pico-8 play session: no input (idle)

[t = 8 s] idle ~8s (no d-pad/buttons)
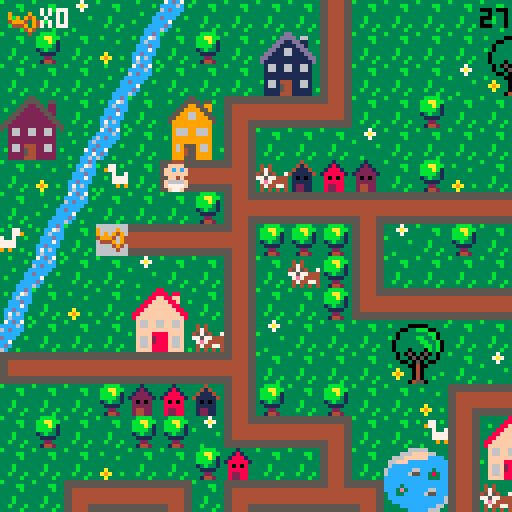

pico-8 cartridge
version 29
__lua__
-- baby search

--menu qui gere les niveaux

function _init()
	create_player()
	scene="intro"
	last=flr(time())
	music(0)
end

function _update()
	if scene=="intro" then
		update_intro()
	elseif scene=="lvl1" then
		update_lvl1()
	elseif scene=="intro2" then
		update_intro2()
	elseif scene=="lvl2" then
	 update_lvl2()
 elseif scene=="intro3" then
		update_intro3()
	elseif scene=="lvl3" then
	 update_lvl3()
 end
end
 
function _draw()
	if scene=="intro" then
		draw_intro()
	elseif scene=="lvl1" then
		draw_lvl1()
	elseif scene=="intro2" then
		draw_intro2()
	elseif scene=="lvl2" then
	 draw_lvl2()
	elseif scene=="intro3" then
		draw_intro3()
	elseif scene=="lvl3" then
	 draw_lvl3()
 end
end
-->8
-- intro

function draw_intro()
	cls()
	map(0,33,0,0)
	print("ouiiiin ! \n j'ai perdu \n mon doudou...",60,20,0)
	print("aide-moi a le retrouver !",20,53,0)
	print("tu as xx secondes \n pour finir le jeu",10,73,2)
	print("press ❎ to start",10,100,1)
end

function update_intro()
	if btnp(❎) then
		scene="lvl1"
		test=flr(time())
	end
end

-- intro2 va du lvl 1 au lvl2

function draw_intro2()
	cls()
	map(32,33,0,0)
	print("ha ha ha ! \n c'est moi qui ai \n ton doudou !",50,20,0)
	print("je te le rendrai en echange \n de 10 biberons !",10,53,0)
	print("n'oublie pas ta poussette !",10,73,2)
	print("press ❎ to start",10,100,1)
end

function update_intro2()
	if btnp(❎) then
	scene="lvl2"
	up_player2()
	end
end

-- intro3 va du lvl2 au lvl3

function draw_intro3()
	cls()
	map(32,33,0,0)
	print("merci pour les \n biberons !",60,20,0)
	print("mais ce n'est \n pas fini !!",50,40,0)
	print("ton doudou est cache \n dans un coffre...",20,53,0)
	print("a toi de le trouver !",10,73,2)
	print("press ❎ to continue",10,100,1)
end

function update_intro3()
	if btnp(❎) then
		scene="lvl3"
		up_player3()
	end
end
-->8
-- lvl1

-- fonctions principales
function draw_lvl1()
	map_lvl1()
	draw_player()
	draw_ui()
	draw_time()
	stage_clear_lvl1()
	lose()
end

function update_lvl1()
	player_movement()
	update_camera()
end


--fonction qui cree la map
function map_lvl1()
 cls()
 map(0,0,0,0)
 timer()
end

--fonctions qui creent et
--affichent le joueur
function create_player()
	p={
		x=5,
		y=5,
		sprite=1,
		keys=0,
		speed=1
		}
end

function draw_player()
	spr(p.sprite, p.x*8, p.y*8, 1, 1, p.flip)
end

-- gestion de la camera
function update_camera()
	local camx=flr(p.x/16)*16
	local camy=flr(p.y/16)*16
	camera(camx*8,camy*8)
end

-- gestion des deplacements
function player_movement()
	newx=p.x
	newy=p.y
	
 if (btnp(⬅️)) newx-=p.speed p.flip=true 
 if (btnp(➡️)) newx+=p.speed p.flip=false
	if (btnp(⬆️)) newy-=p.speed
	if (btnp(⬇️)) newy+=p.speed
	
	--gestion des collisions
if not check_flag(0,newx,newy) then
	p.x=newx
	p.y=newy
	end
	--si flag 0 pas de deplacement
	
	--interdiction sortie de la map
	if not check_flag(0,newx, newy) then
		p.x=mid(0,newx,127)
		p.y=mid(0,newy,63)
	else
		sfx(0)
	end

	--player mvt appelle la 
	--fonction interact pour
	--recupere la cle
	interact(p.x, p.y)
	
end


--recuperation des objets

	--verifie un flag
function check_flag(flag,x,y)
	local sprite=mget(x,y)
	return fget(sprite,flag)
end

 --verifie si la tile a 
 --le flag 1
function interact(x,y)
	if check_flag(1,x,y) then
		pick_up_key(x,y)
	end 
	if check_flag(2,x,y) then
		pick_up_stroller(x,y)
	end
	if check_flag(3,x,y) and
 	p.stroller == 1 then
		pick_up_bottle(x,y)
 end
 if check_flag(4,x,y) and
 	p.bottle >= 10 then
 	lvl3 = true
  end
 if check_flag(5,x,y) then
 	pick_up_bridge(x,y)
 	final = true
 end
 if check_flag(7,x,y) then
 	p.bear+=1
 end 	
end

	--recupere la cle et keys +1
function pick_up_key(x,y)
	next_tile(x,y)
	p.keys+=1
	sfx(1)
end

	--remplace la tuile objet
	--par une tuile vide
function next_tile(x,y)
	local sprite=mget(x,y)
	mset(x,y,sprite+1)
end

function next_tile2(x,y)
	mset(66,4,15)
	mset(67,4,15)
end

function next_tile3(x,y)
	mset(65,1,120)
	mset(66,1,122)
end

-->8
-- fins de niveau

-- niveaux
--page game over

function draw_gameover()
	cls()
	map(16,33,0,0)
	print("ho non le temps est\nfini! \nmon doudou...",50,20,0)
	print("tu peux recommencer si tu veux!",3,53,0)
	print("press sur ❎ si tu veux\nretenter ta chance",3,60,1)
end

--fin de niveau
--game over par fin du chrono
function lose()
 if(time() - test) > 30  then
 draw_gameover()
 music(8)
 	if (btn(❎)) then
		run()
		end	 
 end
end

--niveau gagne
function stage_clear_lvl1()
 if (p.keys == 1) then
 cls()
 print("niveau 1 complete !", 5, 50, 7)
 print("appuyez sur ❎", 5, 60, 7)
 print("pour continuer", 5, 70, 7)
 	if (btn(❎)) then
 	 scene="intro2"
 	 up_player2()
 	end 
 end
end

function stage_clear_lvl2()
 cls()
 print("niveau 2 complete !", 5, 50, 7)
 print("appuyez sur ❎", 5, 60, 7)
 print("pour continuer", 5, 70, 7)
 	if (btn(❎)) then
 	 scene="intro3"
 	 up_player3()
 	end
end

function draw_win()
	if p.bear == 1 then
		scene="win"
	end
end



-->8
-- user interface
function draw_ui()
 camera()
	spr(70,2,2)
	print("x"..p.keys,10,2,7)
end

function draw_ui_lvl2()
 camera()
	spr(70,2,2)
	print("x"..p.keys,10,2,7)
	spr(85,2,7)
	print("x"..p.bottle,10,9,7)
end

function draw_ui_lvl3()
 camera()
	spr(70,2,2)
	print("x"..p.keys,10,2,7)
	--spr(30,2,30)
	--print("x"..p.bridge,10,2,35)
end

function timer()
 check = flr(time()) - test
end

function draw_time()
 camera()
 print(abs(flr(check - 30)), 120, 2, 0)
end
-->8
--lvl2

function update_lvl2()
 update_camera()
 player_movement()
 update_stroller()
end

function draw_lvl2()
 map_lvl2()
 draw_player()
 draw_ui_lvl2()
 draw_time()
	lose()
	if lvl3 == true then
		stage_clear_lvl2()
	end
end

function map_lvl2()
 cls(0)
 map(0,0,0,0)
 timer()
end

function up_player2()
	p={
		x=37,
		y=8,
		sprite=1,
		keys=1,
		speed=1,
		stroller=0,
		bottle=0
		}
end

 --verifie si la tile a
 --le flag 1
--recupere stroller et pumpkin
function pick_up_stroller(x,y)
	next_tile(x,y)
	p.stroller+=1
	sfx(1)
end

function update_stroller()
 if p.stroller == 1 then
 p.sprite=83
 end
end

function pick_up_bottle(x,y)
	next_tile(x,y)
	p.bottle+=1
	sfx(1)
end
-->8
--lvl3

function update_lvl3()
 update_camera()
 player_movement()
end

function draw_lvl3()
 map_lvl3()
 draw_player()
 draw_ui_lvl3()
 draw_time()
	lose()
	draw_bear()
	if final == true then
	draw_bridge()
	end
end

function map_lvl3()
 cls(0)
 map(0,0,0,0)
 timer()
end

function up_player3()
	p={
		x=67,
		y=5,
		sprite=1,
		keys=2,
		speed=1,
		stroller=0,
		bottle=10,
		bridge=0,
		bear=0
		}
end

 --recupere le pont
function pick_up_bridge(x,y)
	next_tile(x,y)
	p.bridge+=1
	sfx(1)
end

function draw_bridge()
	if p.bridge ==1 then
	next_tile2()
	end
end

function draw_bear()
	if p.keys == 3 then
	next_tile3()
	end
end

-->8
-- win


function draw_win()
	cls()
	map(48,33,0,0)
	print("merci !",60,20,0)
end

function update_win()

end
__gfx__
00044400000444003331333333313333333433333333b33333333333b333333333bbbb3333337333333333333333ccdc37cdc7333333333333b3333355555555
0044440000ffff00331213333318133333414333333b4b33343433333333bb333bbaabb33337a7333b3333333b3cc76ccccc6c3b3b333b33333333b344444444
0ffffff00ffcfcf031222133318881333411143333bb44333474333333333b333bbbab133333733333333b33333c6ccc6cdccc333333333c3333333366666666
0ffffff00ffffff01222221318888813411111433b444bb345754337333333333bbbb313b33333333333333333cccdccccccc33333b333c6333b333c66666666
00ffff0000ff4f0032020233380808333101013333bb4bb377577444333b3333313b3313333333b33333333333ccc7c3dccc33b3333333cc333333cc66666666
0f6666f00f6666f0322222333888883331111133333b444b37e74444333b3333331111333333333333a333333ccdccc3cc733333333337cd3b3333cc66666666
0f7777f00f7777f0324422333822883331221133333b4b333474477433b333b333322333333333333a9a33b33c7c6c33cdc3333333333cc733333ccc44444444
00f77f0000f77f00324422333822883331221133333343333434343433333b333314423333b3333333a333333c6ccc3b6c33b3333b33cc6c3333cccc55555555
555555555544445555555555555555555544445555444455554444555555555555444455554444555555555555555555555555555544445555555555b3333333
5555555555444455555555555555555555444455554444555544445555555555554444555544445555555555555555555555555555444455444444443333bb33
44444444554444555544444444444455554444444444445544444444444444444444445555444444554444444444445555444455554444556666666633333b33
44444444554444555544444444444455554444444444445544444444444444444444445555444444554444444444445555444455554444556666666633333333
444444445544445555444444444444555544444444444455444444444444444444444455554444445544444444444455554444555544445566666666333b3333
444444445544445555444444444444555544444444444455444444444444444444444455554444445544444444444455554444555544445566666666333b3333
55555555554444555544445555444455555555555555555555555555554444555544445555444455555555555555555555444455555555554444444433b333b3
55555555554444555544445555444455555555555555555555555555554444555544445555444455555555555555555555444455555555555555555533333b33
33333333333333333333333883333333333333355333333333333335533333333333333dd333333333333366666333333333330b0333333333333330b0333333
3b3333000003333b3333338888388333333b33555533553333b3335555355b333333b3dddd3663333333666ffff663333b3330bbb033b3333b33330bb033b333
33330033bbb0033333b3388ff88ff333333335522553223333333559955993333b333dd11dd1133b33666ffffffcccc333330bb3bb03333b333330bbbb03333b
33303333333bb033333388ffff88f33b3b3355222255223333335599995593333333dd1111dd1333366fffcccccccccc3b303b33b33003333333303bbb033333
3b303333bb33b03333388ffffff8833333355222222552333335599669955333333dd116611dd33336cccccccccccccc330333333b3303333b330b33b3303333
330333333bb33b033388ffffffff88333355222222225533335599966999553333dd11166111dd336cccccc66ccc3ccc3330bbbbbbb033333330bbb333303333
3303333333bb3b03388ffffffffff883355222222222255333599999999995333dd1111111111dd36ccccc655cc383cc330bb33bb3bb03333330bbbbbb303333
33033303330b3b0338ffffffffffff83552222222222225533399999999993333d111111111111d3ccccccccccc333cc30bbb333333b30333330bbb3bbb03333
333030503050303333f66ff66ff66f33532662266226623533396669966693333316611661166133cccccccccccccccc0333333bbbb33303330bbbbb3bbb0333
333033050503303333f66ff66ff66f33332662266226623333396669966693333316611661166133cccc3ccccccccccc0333b3bb33330033330bbbbbb3333033
333300305030033333ffffffffffff3333222222222222333b399999999993333311111111111133ccc3e3ccccc66ccc30bbbbbbbb3b033b330bbbbbbb333033
3b33330040033333b3ffff8888ffff333322222222222233333999999999933333111111111111333cc33ccccc655ccc0bbb3bb3bbbbb0333b0bbbbb3bb33033
333a33304033333333f66f2888f66f33332662444226623333396955596693333b166144411661333cccccccccccccc6bbbbbb3333bbbb033330bbbbbb33033b
33a9a330403333b333f66f2888f66f333b2662544226623b333969455966933b331661544116613333ccccccccccccc63b3333344333b33038330b3333303333
333a33304033b33333f66f8888f66f3333222254422222333339994559999333331111544111113b3333ccccccccc66333300044540333338e83300450033b33
333333045503333333ffff8888ffff3b332222444222223333399955599993333311114441111133333333ccccc6663300000444455000003833304455003333
33344443330044033333333333b3333b66666666666666660000000000000000056666666666665000000000666666660566666666666650000000000000c000
3444773330044003b33773b3b33773339666696666666666900009000555555505666666666666505555555066666666056666666666665055555555000ccc00
404433330999999033977333333779339696949666666666909094900566666605666666666666506666665066666666056666666666665066666666001ccc10
444444439909909933337337733733b3499946946666666649994094056666660566666666666650666666506666666605666666666666506666666600611160
344444449999999933b3777777773333644496946666666604449094056666660566666666666650666666506666666605666666666666506666666600677760
33347444909999093333777777773333666649466666666600004940056666660566666666666650666666506666666605666666666666506666666600677760
33443344990000993333393993933b33666664666666666600000400056666660555555555555550666666505555555505666666666666506666666600677760
34434443099999903b3333333333333b666666666666666600000000056666660000000000000000666666500000000005666666666666506666666600066600
00888800003cccc3b3333333000444005ffff5553b30c033b3333333221dd2222222222222222222222222222222222222222222222222220000000000000000
088888802003dddc3333bb3350ffffdcff5f5f55b30ccc033333bb3311cccccccccccccccccccccccccccccc2222222222222222222222220000000000000000
8888888832033ddc33333b335ffcfcfcfffff644301ccc1033333b3311c0000000000000000000000000000c2222222220022222222222220000000000000000
88777788320000dc333333335ffffffc46666614306111603333333311c0700777700000007777700777000c2222222207702222222222220000000000000000
887777883cccccc0333b33330cff4fc64666611f30677760333b333311c0000000000000000000000000000c2202220207702222222222220000000000000000
8888888832cccc23333b333302cccc26f111111f30677760333b333311c0000000000000000000000000000c2220220207702222222222220000000000000000
08888880252cc25233b333b3252cc252ff11115f3067776033b333b311c0777770777770000777770777770c2222022207702222222222220000000000000000
008888003230032333333b330266002655dd5dd53306660333333b3311c0700070700070000700070700070c2222222207702222222222220000000000000000
3300000330000033c6c666ee6666c6c666622666666622662222222211c0700070700070070700070700070d20002222077000222222222266666aaaaa666666
300bbb0330b3bb00666c6fffff6c666666244222222244262222222211c0700070700070000700070700070d2222222207707700022222226666aaaaaaa66666
00bb3bb00bbb333066c6f87878f6c66666244244444244262222222211d0700070700070070700070700070d222222220770770770002222666fffffffff6666
0bbb3bb003bbbbbb6c6f8888888f66c666622457457422662222222211d0700070700070000700070700070d22002222077077077077022266eff33f33ffe666
0b3bbb330333b33066ef8228228fe66666662455455426662222222211d0777770777770000777770777770d20770022077777777777022266eff37f37ffe666
00333b30000333006ef822222228fe6666662444444426662222222211d0000000000000000000000000000d207777007777777777770222669fffffffff6666
30033330330450036ef882222288fe6666662444544426662222222211d0000000000000000000000000000d2207777777777777777702226669ffe7eff66666
3000040033045033666f822f228f666666666244444266662222222211dddddddddddddddddddddddddddddd2220777777777777777702226666dfffffdff666
00b00440304500336666f8fff8f666666666622222226666330aaa033333333355555403033330330224442222220777777777777777022266ffdddddddff666
0bbb00400450bb006ff66fffff666ff6666622444442266630ffff033300003305444540930309030244444222222077777777777777022266ff5ddddd566666
00bbb004450bbb336ff6eeeeeeee6ff666624444444442660ff3f3f0309449033052225090909490304d4d402222220777777777777702226666555555566666
003340044533bb3066eeeeeeeeeeee6666244424442444260ffffff004944940052225404999409430444440222222207777777777702222666f5555555f6666
300004044445330366ffeeeeeeeeff66662422244422242630ffef0304999940055554400444909404245424222222220777777777022222666ff55555ff6666
333330444500003366ff77777777ff6666222442424422260f6666f030499403044454033000494030022200222222222000000000222222666ff66666ff6666
3b333304450333336ffff777777ffff666624442224442660f5555f030444403044450333333040304422244222222222222222222222222666ef66666fe6666
33333044455033b36ffff777777ffff6666244426244426630f55f03300000033000033333333033044000442222222222222222222222226666666666666666
05050505050505050505050505050505050505050505050505050505050505058005050505050505050505050505050505050505050505050505050505050505
05058500000000000000000000000000000000000000000000000000000000000000000000000000000000000000000000000000000000000000000000000000
74e4e4e4e4e4e4e4e4e4e4e4e4e4e4a46666666666666666666666666666666674e4e4e4e4e4e4e4e4e4e4e4e4e4e4a474e4e4e4e4e4e4e4e4e4e4e4e4e4e4a4
00000000000000000000000000000000000000000000000000000000000000000000000000000000000000000000000000000000000000000000000000000000
c45454545454545454545454545454d466666666666666666666666666666666c45454545454545454545454545454d4c45454545454545454545454545454d4
00000000000000000000000000000000000000000000000000000000000000000000000000000000000000000000000000000000000000000000000000000000
c45454545454545454545454545454d466758595a56666666666666666666666c45454545454545454545454545454d4c45454545454545454545454545454d4
00000000000000000000000000000000000000000000000000000000000000000000000000000000000000000000000000000000000000000000000000000000
c45426365454545454545454545454d466768696a66666666666666666666666c454e6f65454545454545454545454d4c45454545454545454545454545454d4
00000000000000000000000000000000000000000000000000000000000000000000000000000000000000000000000000000000000000000000000000000000
c45427375454545454545454545454d466666666666666666666666666666666c454e7f75454545454545454545454d4c45454545454545454545454545454d4
00000000000000000000000000000000000000000000000000000000000000000000000000000000000000000000000000000000000000000000000000000000
c45454545454545454545454545454d466666666666666666666666666666666c45454545454545454545454545454d4c45454545454545454545454545454d4
00000000000000000000000000000000000000000000000000000000000000000000000000000000000000000000000000000000000000000000000000000000
c45454545454545454545454545454d466666666666666666666666666666666c45454545454545454545454545454d4c45454545454545454545454545454d4
00000000000000000000000000000000000000000000000000000000000000000000000000000000000000000000000000000000000000000000000000000000
c45454545454545454545454545454d466666666666666666666666666666666c45454545454545454545454545454d4c45454545454545454545454545454d4
00000000000000000000000000000000000000000000000000000000000000000000000000000000000000000000000000000000000000000000000000000000
c45454545454545454545454545454d466666666666666666666666666666666c45454545454545454545454545454d4c45454545454545454545454545454d4
00000000000000000000000000000000000000000000000000000000000000000000000000000000000000000000000000000000000000000000000000000000
c45454545454545454545454545454d466666666666666666666666666666666c45454545454545454545454545454d4c45454545454545454545454545454d4
00000000000000000000000000000000000000000000000000000000000000000000000000000000000000000000000000000000000000000000000000000000
c45454545454545454545454545454d466666666b5c5d566d5d5d56666666666c45454545454545454545454545454d4c45454545454545454545454545454d4
00000000000000000000000000000000000000000000000000000000000000000000000000000000000000000000000000000000000000000000000000000000
c45454545454545454545454544656d466666666b6c6d6666666666666666666c45454545454545454545454545454d4c45454545454545454545454545454d4
00000000000000000000000000000000000000000000000000000000000000000000000000000000000000000000000000000000000000000000000000000000
c45454545454545454545454544757d466666666b7c7d7666666666666666666c45454545454545454545454545454d4c45454545454545454545454545454d4
00000000000000000000000000000000000000000000000000000000000000000000000000000000000000000000000000000000000000000000000000000000
c45454545454545454545454545454d466666666666666666666666666666666c45454545454545454545454545454d4c45454545454545454545454545454d4
00000000000000000000000000000000000000000000000000000000000000000000000000000000000000000000000000000000000000000000000000000000
84b4b4b4b4b4b4b4b4b4b4b4b4b4b4946666666666666666666666666666666684b4b4b4b4b4b4b4b4b4b4b4b4b4b49484b4b4b4b4b4b4b4b4b4b4b4b4b4b494
__gff__
0000010101010101010101010101010000000000000000000000000000002000010101010101010101010101010101010101010101010101010101010101010101080101020000000000000000000000010400001008000000000000000002000101000000000000000000000000000001010000000010000002800000000000
0000000000000000000000000000000000000000000000000000000000000000000000000000000000000000000000000000000000000000000000000000000000000000000000000000000000000000000000000000000000000000000000000000000000000000000000000000000000000000000000000000000000000000
__map__
070709070e0c070707071107070707070707070704020307432a2b4207072021082c2d2c2d565656565656565656565656606156565656565656565656565656085656560b6061525252520852525252525252525252525252525252525256560800000000000000000000000000000000000000000000000000000000000000
0708070a0b07080728291107070707202107070707110707073a3b4207073031083c3d3c3d5656565656565656565656567071565656565656565656565656560877560d0c7071525252522e2f202160612c2d2c2d2c2d52525208082c2d52520800000000000000000000000000000000000000000000000000000000000000
0707070e0c0707073839110707070930310707080714101013074222232021070820212c2d5656202160612e2f2c2d56562e2f565620212e2f606160612c2d560879560b2e2f521e1e52523e3f303170713c3d3c3d3c3d52522021523c3d52520800000000000000000000000000000000000000000000000000000000000000
2425070b072627121010150707080707070707070707070811070732330431070830313c3d5656303170713e3f3c3d56563e3f565630313e3f707170713c3d5608560e0c3e3f52525252525252525252525252525252525252303152085252520800000000000000000000000000000000000000000000000000000000000000
34350d0c07363711070707090707070707070712101010101508070711070707085656565656562c2d5656565656565656565656562e2f5656565656562c2d5608560b07565652522e2f60610808082021525252606160615252525208522c2d0800000000000000000000000000000000000000000000000000000000000000
070a0b42071a10180604030207080a0703070711080807070707070811070707085156565556563c3d5556565656565656565656563e3f5656565656563c3d56080e0c56565656523e3f70715252523031522e2f707170710808525208523c3d0800000000000000000000000000000000000000000000000000000000000000
070e0c0707070819101010171010101010171018070707121010101015070808082e2f60612021606120212e2f606156562c2d5656606156562e2f56562c2d56080b2e2f07565652525252525252525208523e3f5252525252080852085252520800000000000000000000000000000000000000000000000000000000000000
430b074410101018080808110907080707110711400707110407070707070708083e3f70713031707130313e3f707156563c3d5656707156563e3f56563c3d56080c3e3f072c2d52525252525252525208522e2f5208082021525252085252520800000000000000000000000000000000000000000000000000000000000000
0e0c070709070711070608110707070704110711030808110708202107121017082e2f56765656555555555555202156562c2d56562e2f56562e2f20212c2d5608606156563c3d0808202160612e2f5208523e3f525252303152522e2f2e2f520800000000000000000000000000000000000000000000000000000000000000
0b070a0722230711070708141010101010150714101010180707303107110911083e3f51565656555555555555303156563c3d56563e3f56563e3f30313c3d56087071525252525252303170713e3f5208522e2f525252202152523e3f3e3f520800000000000000000000000000000000000000000000000000000000000000
0c0707073233061109070707202107070707072627070811242507070a110a11082e2f202160612c2d2c2d5656202156562e2f565620215656565656565656560852525252606152525252525252525208523e3f0808083031085260615252520800000000000000000000000000000000000000000000000000000000000000
1a10101010101018070707073031070907070736370708113435071210150711083e3f303170713c3d3c3d5656303156563e3f56563031565656565656565656085252525270606152522e2f2e2f2e2f085252525252525252080870715256560800000000000000000000000000000000000000000000000000000000000000
070707080203041108070807070a12101010101013070711070707110807071108565656565656565656565656565656562e2f56562c2d2c2d2c2d60612c2d2e085252525260707152523e3f3e3f3e3f2e2f52525252080808525252525256560800000000000000000000000000000000000000000000000000000000000000
070807070808091410101307074211222307070411030711060704110709121508565656565656565656565656565656563e3f56563c3d3c3d3c3d70713c3d3e0852522c2d70715252525252525252523e3f2c2d5252525208525252525252520800000000000000000000000000000000000000000000000000000000000000
0707070a07070803070711072a2b11323320210719101016101010154207110a082c2d5656202160612c2d2c2d202160612c2d565656565656565656565656560852523c3d60615252525252606152522e2f3c2c2d2c2d5208520808085252520800000000000000000000000000000000000000000000000000000000000000
0707121010130712101016133a3b11060730310a112627072223070707071410083c3d5656303170713c3d3c3d303170713c3d565656565656565656565656560852525252707108082c2d08707152523e3f523c3d3c3d5208520852525252520800000000000000000000000000000000000000000000000000000000000000
20211128291410150707071410101507070907071136370832330a070420210708565656565656565656565656565656562e2f2c2d2021202156562e2f2c2d600852525252085252523c3d5208525252202152525252525208525252085252520800000000000000000000000000000000000000000000000000000000000000
30311138390a0907072627070707040a070a090711080712101010101330310708565656565656565656565656565656563e3f3c3d3031303156563e3f3c3d70086061525208522e2f5252525252525230315252202152525252522c2d2c2d520800000000000000000000000000000000000000000000000000000000000000
07071910101010130736370707071210101013081107071108072a2b11070a0708565660612e2f20212021565660612e2f565656562c2d565656565656565656087071525208523e3f525208525252522e2f5208303152085252523c3d3c3d520800000000000000000000000000000000000000000000000000000000000000
07041122230808191010101303071140070711081107041107073a3b1107070908565670713e3f30313031565670713e3f565656563c3d565656565656565656085252525208525252520808080808523e3f52085252522e2f525252085252520800000000000000000000000000000000000000000000000000000000000000
070711323306081109070a19101015070707141016101016101307081106070308565656565656565656562e2f56565656565656562c2d56562e2f2e2f2e2f56085252606108522e2f52525252085252606152085252523e3f52085208522c2d0800000000000000000000000000000000000000000000000000000000000000
09071410101010180a0a09110720210707070708090702020a1910101610101008565656565656565656563e3f56565656565656563c3d56563e3f3e3f3e3f56085252707108523e3f522c2d5208525270715220212021085252085208523c3d0800000000000000000000000000000000000000000000000000000000000000
070a090707070711072021110730020709070607090709090711020709080707082c2d2e2f2021565660612c2d2c2d5656202156562c2d56562e2f56562e2f56085252525252520852523c3d52085252525252303130315252606152085252520800000000000000000000000000000000000000000000000000000000000000
0a09070808121018033031141710101010101307070809090711070707070907083c3d3e3f3031565670713c3d3c3d5656303156563c3d56563e3f56563e3f560820212021202108525252525260612c2d5252525252522e2f707152525252520800000000000000000000000000000000000000000000000000000000000000
0a0908080311091410101307110607090708110407070a09081108030607070708565656562c2d565656565656606156562c2d56562c2d56562e2f5656565656083031303130312c2d0808080870713c3d0808080808523e3f525252525208520800000000000000000000000000000000000000000000000000000000000000
070408121015070807071107110722230a07110709090904031910101013070808565656563c3d565656565656707156563c3d56563c3d56563e3f5656565656085252525252523c3d52525252525252525252525252525252525260615208520800000000000000000000000000000000000000000000000000000000000000
070804141307041417101610150732330707141010101010101526270811070a0856562c2d2e2f56562e2f565620215656202156562c2d56562e2f2e2f2e2f2e085252202152525252525252522e2f2e2f56562e2f08080808085270715208520800000000000000000000000000000000000000000000000000000000000000
1010101015070a0711040a070809070703070a4009070702080736370a1107070856563c3d3e3f56563e3f565630315656303156563c3d56563e3f3e3f3e3f3e085252303108080808080808083e3f3e3f2e2f3e3f5252525252522c2d5208520800000000000000000000000000000000000000000000000000000000000000
282907070a0926271107070707121010171013072021090a09070707071109070856565656565656562e2f56562c2d2c2d2e2f5656606156565656565656565608525252525252525252525252525252523e3f52525208080808083c3d5208520800000000000000000000000000000000000000000000000000000000000000
383920210909363711072a2b4211202111080207303107070a08070a47114a090856565656565656563e3f56563c3d3c3d3e3f565670715656565656565656560808080808080808085252522c2d5252525252525252085252525252525208520800000000000000000000000000000000000000000000000000000000000000
0707303124250a0811073a3b421130311108080803070804032627074c444d0a0820212c2d606160612e2f56565656565656565656565656562e2f60612021560852525252525252525252523c3d5252522c2d525252085252522c2d2c2d08520800000000000000000000000000000000000000000000000000000000000000
0707070734350808141010101015090a14101010101010101b363707484b49070830313c3d707170713e3f56565656565656565656565656563e3f707130315608080808080808080808080808080808083c3d080808080808083c3d3c3d08080800000000000000000000000000000000000000000000000000000000000000
